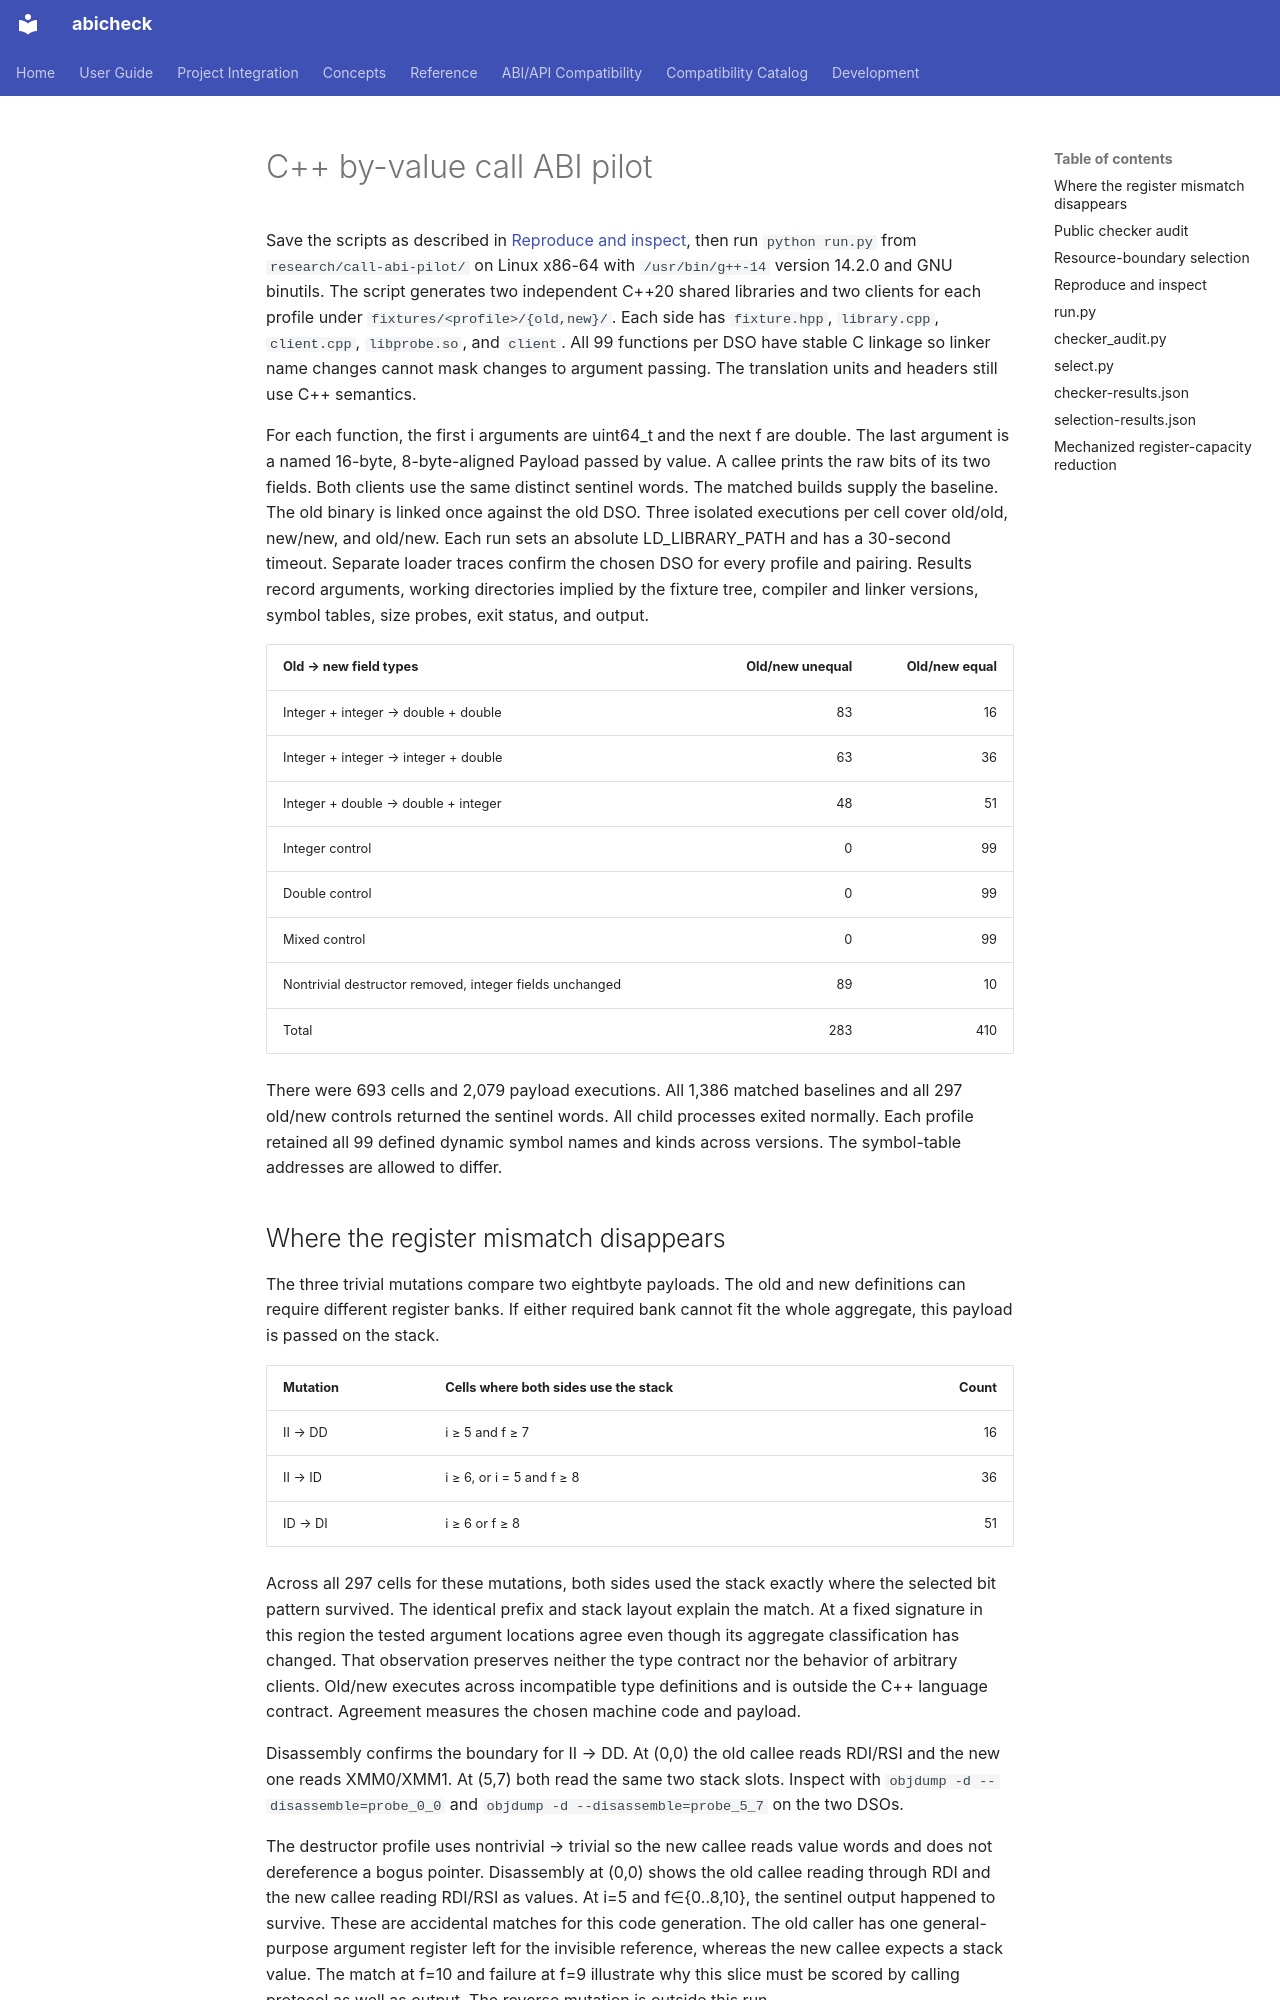

repository: abicheck/abicheck · page: contribute/plans/abiforge-call-abi-experiment/index.html · generator: mkdocs

---
doc_type: contributor
level: expert
lifecycle: active
generated: false
---

# C++ by-value call ABI pilot

Save the scripts as described in [Reproduce and inspect](#reproduce-and-inspect), then run `python run.py` from `research/call-abi-pilot/` on Linux x86-64 with
`/usr/bin/g++-14` version 14.2.0 and GNU binutils. The script generates two
independent C++20 shared libraries and two clients for each profile under
`fixtures/<profile>/{old,new}/`. Each side has `fixture.hpp`, `library.cpp`,
`client.cpp`, `libprobe.so`, and `client`. All 99 functions per DSO have
stable C linkage so linker name changes cannot mask changes to argument
passing. The translation units and headers still use C++ semantics.

For each function, the first i arguments are uint64_t and the next f are
double. The last argument is a named 16-byte, 8-byte-aligned Payload passed by
value. A callee prints the raw bits of its two fields. Both clients use the
same distinct sentinel words. The matched builds supply the baseline.
The old binary is linked once against the old DSO. Three isolated executions
per cell cover old/old, new/new, and old/new. Each run sets an absolute
LD_LIBRARY_PATH and has a 30-second timeout. Separate loader traces confirm
the chosen DSO for every profile and pairing. Results record arguments,
working directories implied by the fixture tree, compiler and linker
versions, symbol tables, size probes, exit status, and output.

| Old → new field types | Old/new unequal | Old/new equal |
|---|---:|---:|
| Integer + integer → double + double | 83 | 16 |
| Integer + integer → integer + double | 63 | 36 |
| Integer + double → double + integer | 48 | 51 |
| Integer control | 0 | 99 |
| Double control | 0 | 99 |
| Mixed control | 0 | 99 |
| Nontrivial destructor removed, integer fields unchanged | 89 | 10 |
| Total | 283 | 410 |

There were 693 cells and 2,079 payload executions. All 1,386 matched
baselines and all 297 old/new controls returned the sentinel words.
All child processes exited normally. Each profile retained all 99 defined
dynamic symbol names and kinds across versions. The symbol-table addresses
are allowed to differ.
